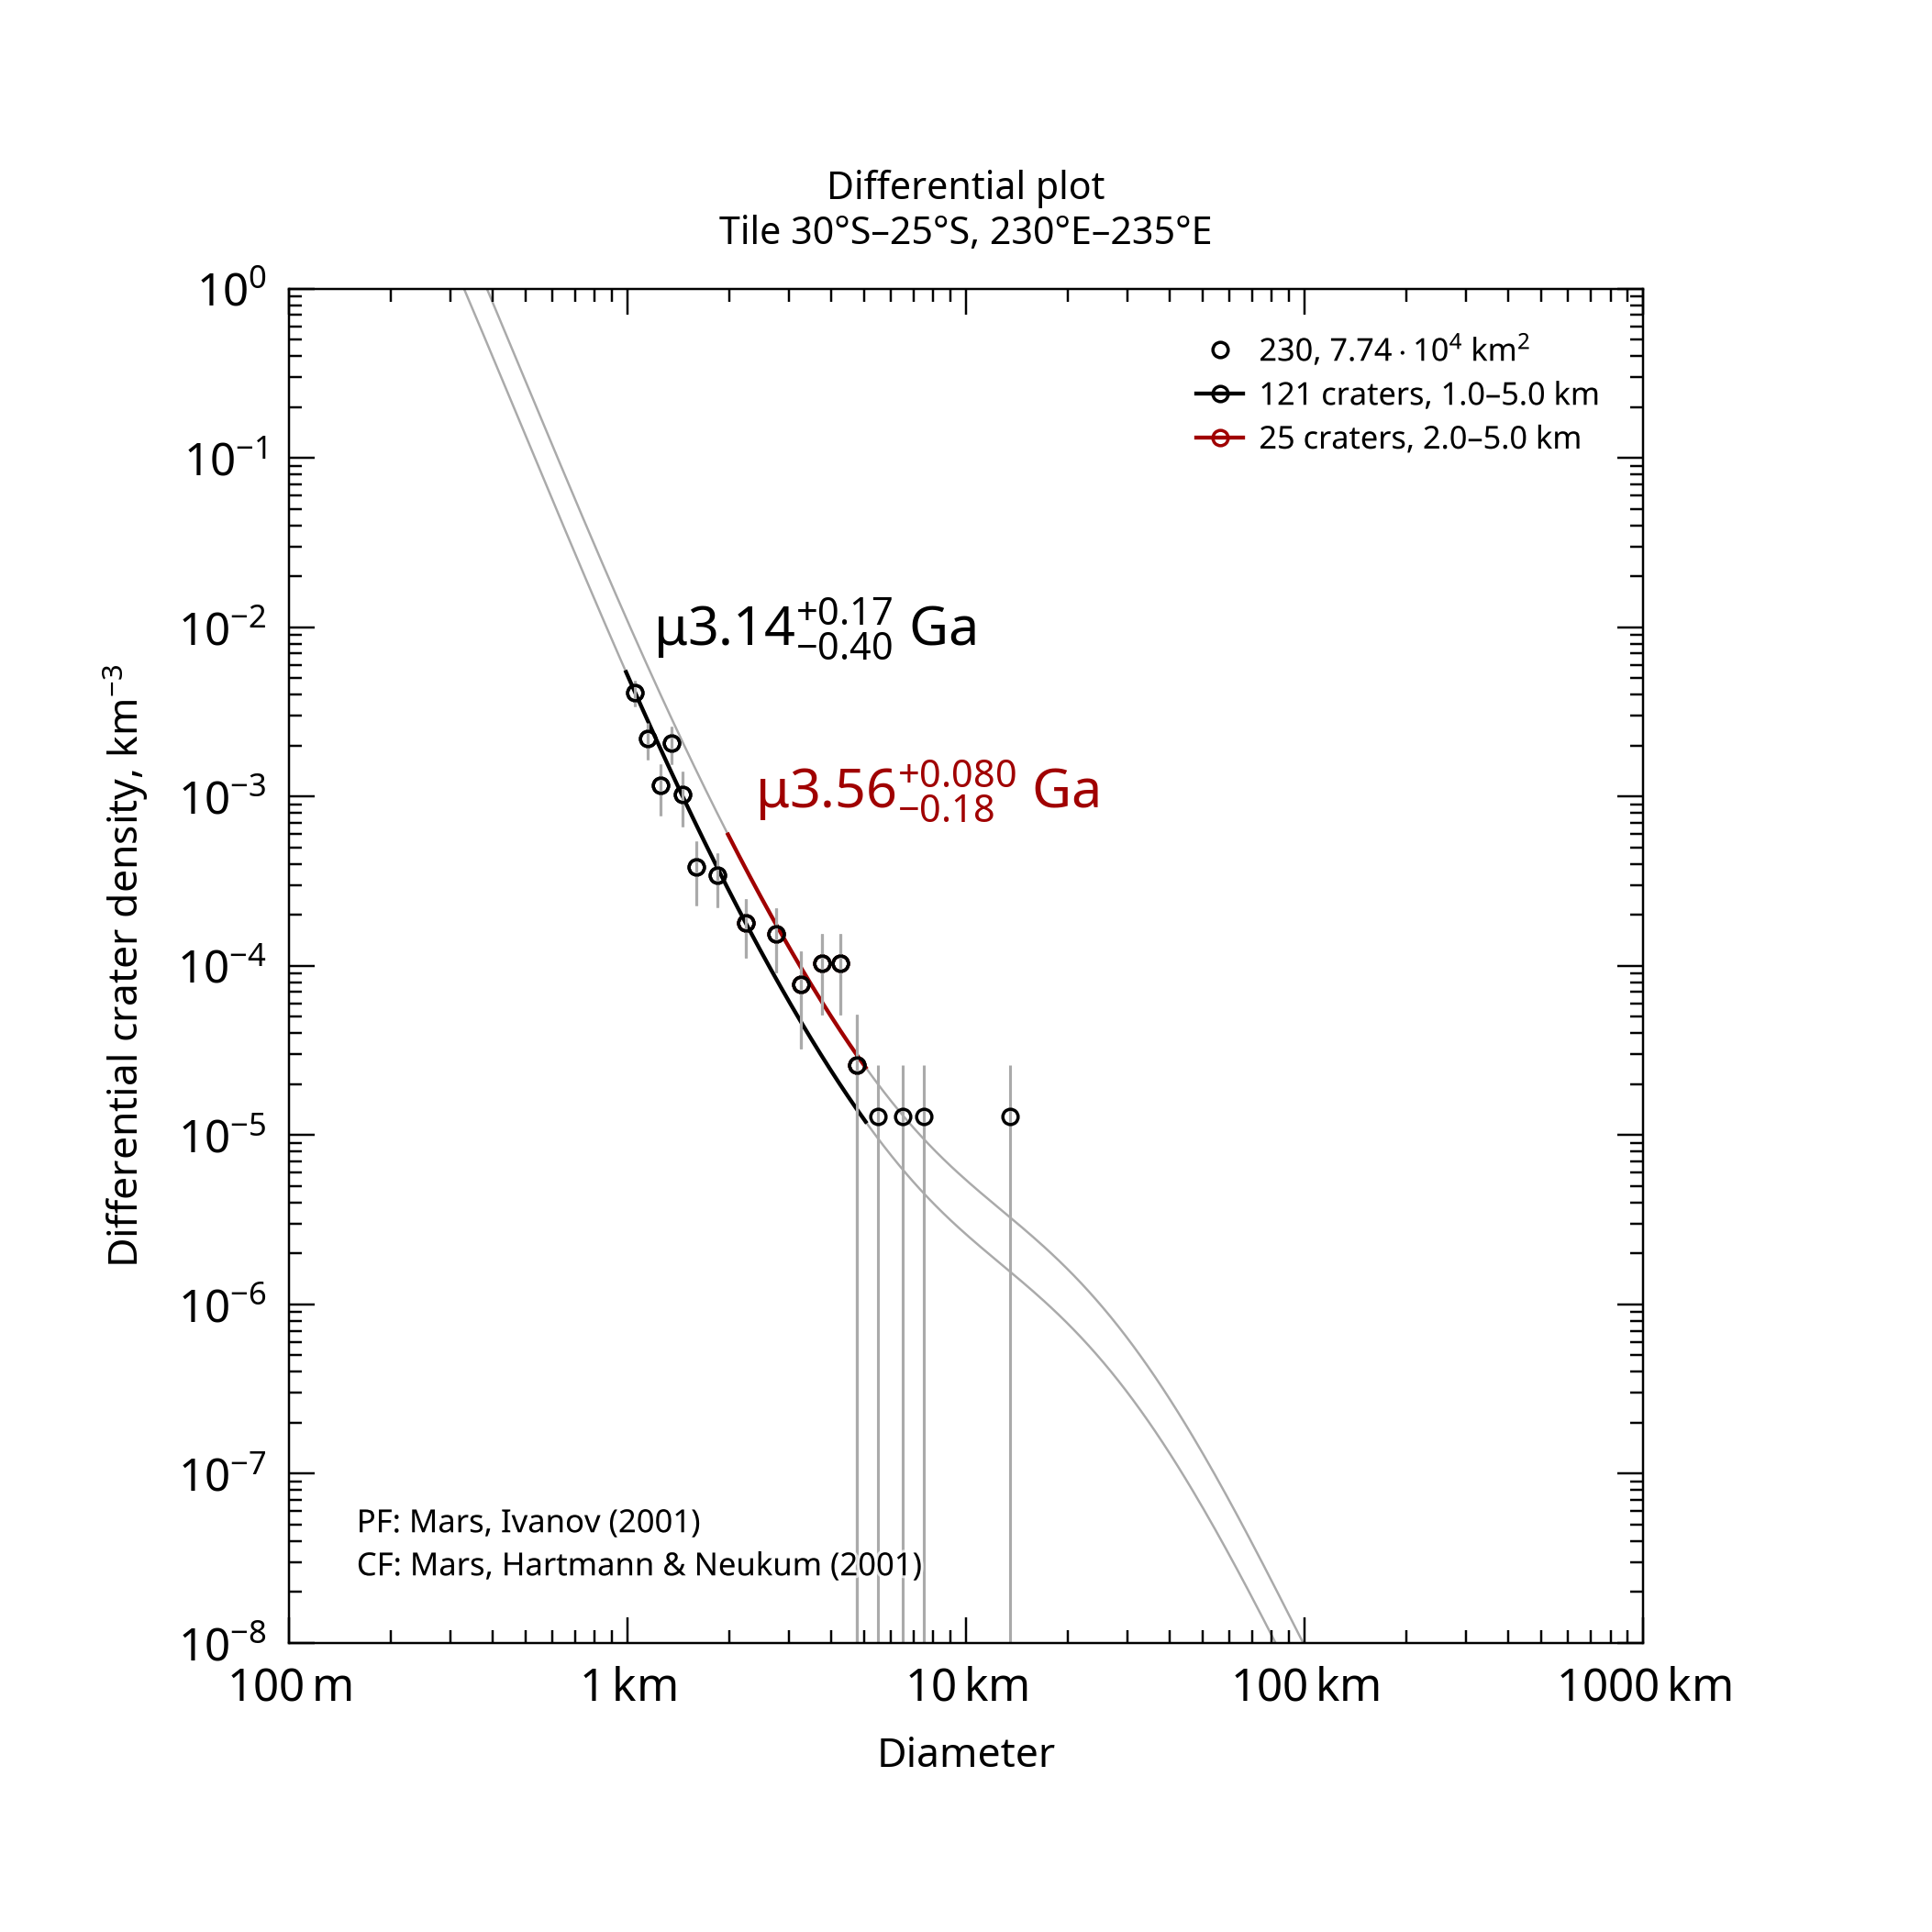

Values plotted in this chart, from the file beside it:
, , , , , , , , , , , , , , , , , , , , Formatted values [paste MathML into Word…
, , , , , , , , , , , , , , , , , , , , , MathML, , Latex
Name, Area, Binning, d_min, d_max, Method, Resurf, N, N_event, Age, Age-, Age+, a0, a0-, a0+, N(1), N(1)-, N(1)+, Source, , Range, Age, N(1), Age
230, 77379, pseudo-log, 1, 5, d-fit, 0, 121.0, 121, 3.14, 2.74, 3.31, -2.789, -2.872, -2.719, 1.63e-03, 1.34e-03, 1.91e-03, tiles_scc/tile_lat-30_lon+230.scc, , 1.0–5.0 km, <math xmlns="http://www.w3.org/1998/Math…, <math xmlns="http://www.w3.org/1998/Math…, $\mu3.14^{+0.17}_{-0.40}$ Ga
230, 77379, pseudo-log, 2, 5, d-fit, 0, 25.0, 25, 3.56, 3.38, 3.64, -2.468, -2.671, -2.331, 3.40e-03, 2.13e-03, 4.67e-03, tiles_scc/tile_lat-30_lon+230.scc, , 2.0–5.0 km, <math xmlns="http://www.w3.org/1998/Math…, <math xmlns="http://www.w3.org/1998/Math…, $\mu3.56^{+0.080}_{-0.18}$ Ga
